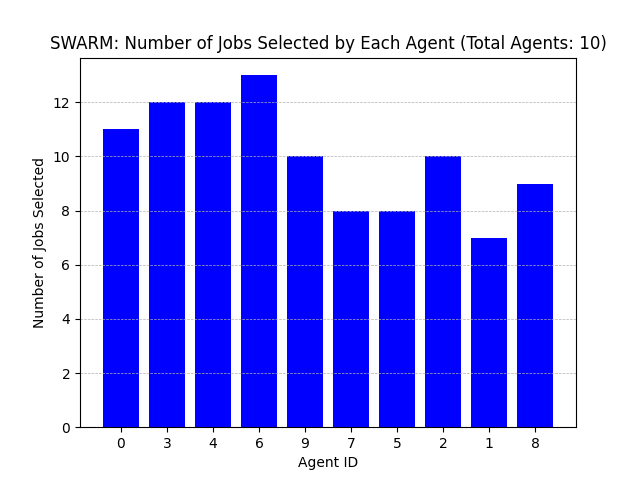

Values plotted in this chart, from the file beside it:
Agent ID, Number of Jobs Selected
0, 11
3, 12
4, 12
6, 13
9, 10
7, 8
5, 8
2, 10
1, 7
8, 9
